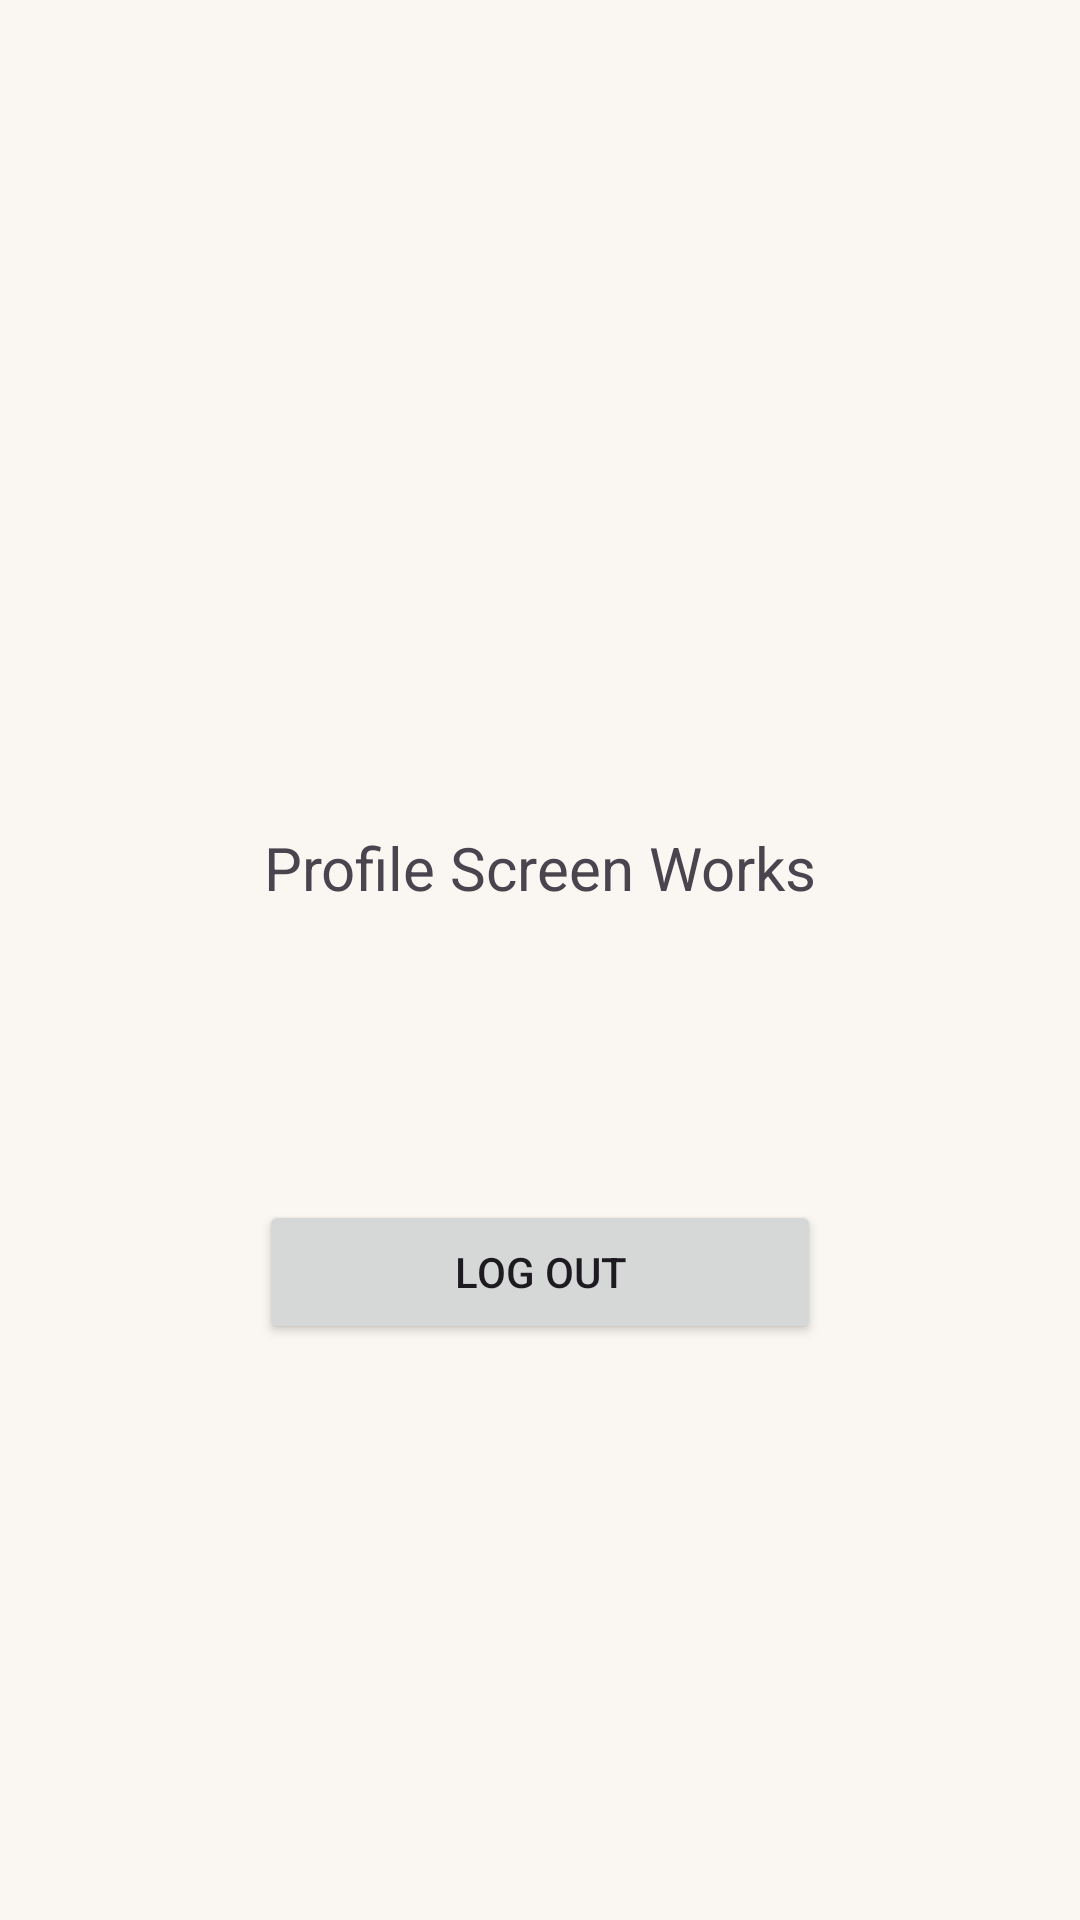

Reconstruct the res/layout file that produces this screen, plus the resources it refers to.
<!-- AndroidManifest.xml: application theme Theme.B07group6 -->
<!-- res/layout/fragment_profile.xml -->
<?xml version="1.0" encoding="utf-8"?>
<androidx.core.widget.NestedScrollView
    xmlns:android="http://schemas.android.com/apk/res/android"
    xmlns:app="http://schemas.android.com/apk/res-auto"
    xmlns:tools="http://schemas.android.com/tools"
    android:layout_width="match_parent"
    android:layout_height="match_parent">
    <androidx.constraintlayout.widget.ConstraintLayout
        android:layout_width="match_parent"
        android:layout_height="wrap_content"
        android:layout_gravity="center"
        android:padding="24dp">

        <TextView
            android:id="@+id/profile_avatar_initial"
            android:layout_width="84dp"
            android:layout_height="84dp"
            android:background="@drawable/avatar_circle"
            android:gravity="center"
            android:textColor="#185FA5"
            android:textStyle="bold"
            android:textSize="32sp"
            app:layout_constraintStart_toStartOf="parent"
            app:layout_constraintTop_toTopOf="parent"
            app:layout_constraintEnd_toEndOf="parent"
            tools:text="A" />

        <TextView
            android:id="@+id/profile_username"
            android:layout_width="wrap_content"
            android:layout_height="wrap_content"
            android:text="Profile Screen Works"
            android:textSize="20sp"
            app:layout_constraintEnd_toEndOf="parent"
            app:layout_constraintStart_toStartOf="parent"
            app:layout_constraintTop_toBottomOf="@id/profile_avatar_initial" />

        <TextView
            android:id="@+id/profile_email"
            android:layout_width="wrap_content"
            android:layout_height="wrap_content"
            android:layout_marginTop="8dp"
            android:textColor="#666666"
            android:textSize="14sp"
            app:layout_constraintEnd_toEndOf="parent"
            app:layout_constraintStart_toStartOf="parent"
            app:layout_constraintTop_toBottomOf="@id/profile_username"
            tools:text="user@example.com" />

        <TextView
            android:id="@+id/profile_role"
            android:layout_width="wrap_content"
            android:layout_height="wrap_content"
            android:layout_marginTop="12dp"
            android:background="@drawable/role_badge"
            android:paddingStart="16dp"
            android:paddingTop="5dp"
            android:paddingBottom="5dp"
            android:paddingEnd="16dp"
            android:textColor="#185FA5"
            android:textSize="12sp"
            app:layout_constraintEnd_toEndOf="parent"
            app:layout_constraintStart_toStartOf="parent"
            app:layout_constraintTop_toBottomOf="@id/profile_email"
            tools:text="Administrator" />

        <Button
            android:id="@+id/logout_button"
            android:layout_width="0dp"
            android:layout_height="wrap_content"
            android:layout_marginTop="32dp"
            android:text="Log Out"
            app:layout_constraintTop_toBottomOf="@id/profile_role"
            app:layout_constraintStart_toStartOf="parent"
            app:layout_constraintEnd_toEndOf="parent"
            app:layout_constraintWidth_percent="0.6"
            app:layout_constraintWidth_max="200dp"/>

    </androidx.constraintlayout.widget.ConstraintLayout>
</androidx.core.widget.NestedScrollView>
<!-- resources referenced by this layout -->
<resources>
  <style name="Theme.B07group6" parent="Base.Theme.B07group6" />
  <style name="Base.Theme.B07group6" parent="Theme.Material3.DayNight.NoActionBar">
          <item name="colorPrimary">@color/primary</item>
          <item name="colorOnPrimary">@color/on_primary</item>
          <item name="colorPrimaryVariant">@color/primary_variant</item>
  
          <item name="colorSecondary">@color/accent</item>
          <item name="colorOnSecondary">@color/on_accent</item>
  
          <item name="android:colorBackground">@color/background</item>
          <item name="colorSurface">@color/surface</item>
  
          <item name="colorError">@color/error</item>
      </style>
  <color name="primary">#8B2131</color>
  <color name="on_primary">#FFFFFF</color>
  <color name="primary_variant">#6E1A26</color>
  <color name="accent">#C9A24B</color>
  <color name="on_accent">#1C1C1C</color>
  <color name="background">#FAF7F2</color>
  <color name="surface">#FFFFFF</color>
  <color name="error">#B00020</color>
</resources>
